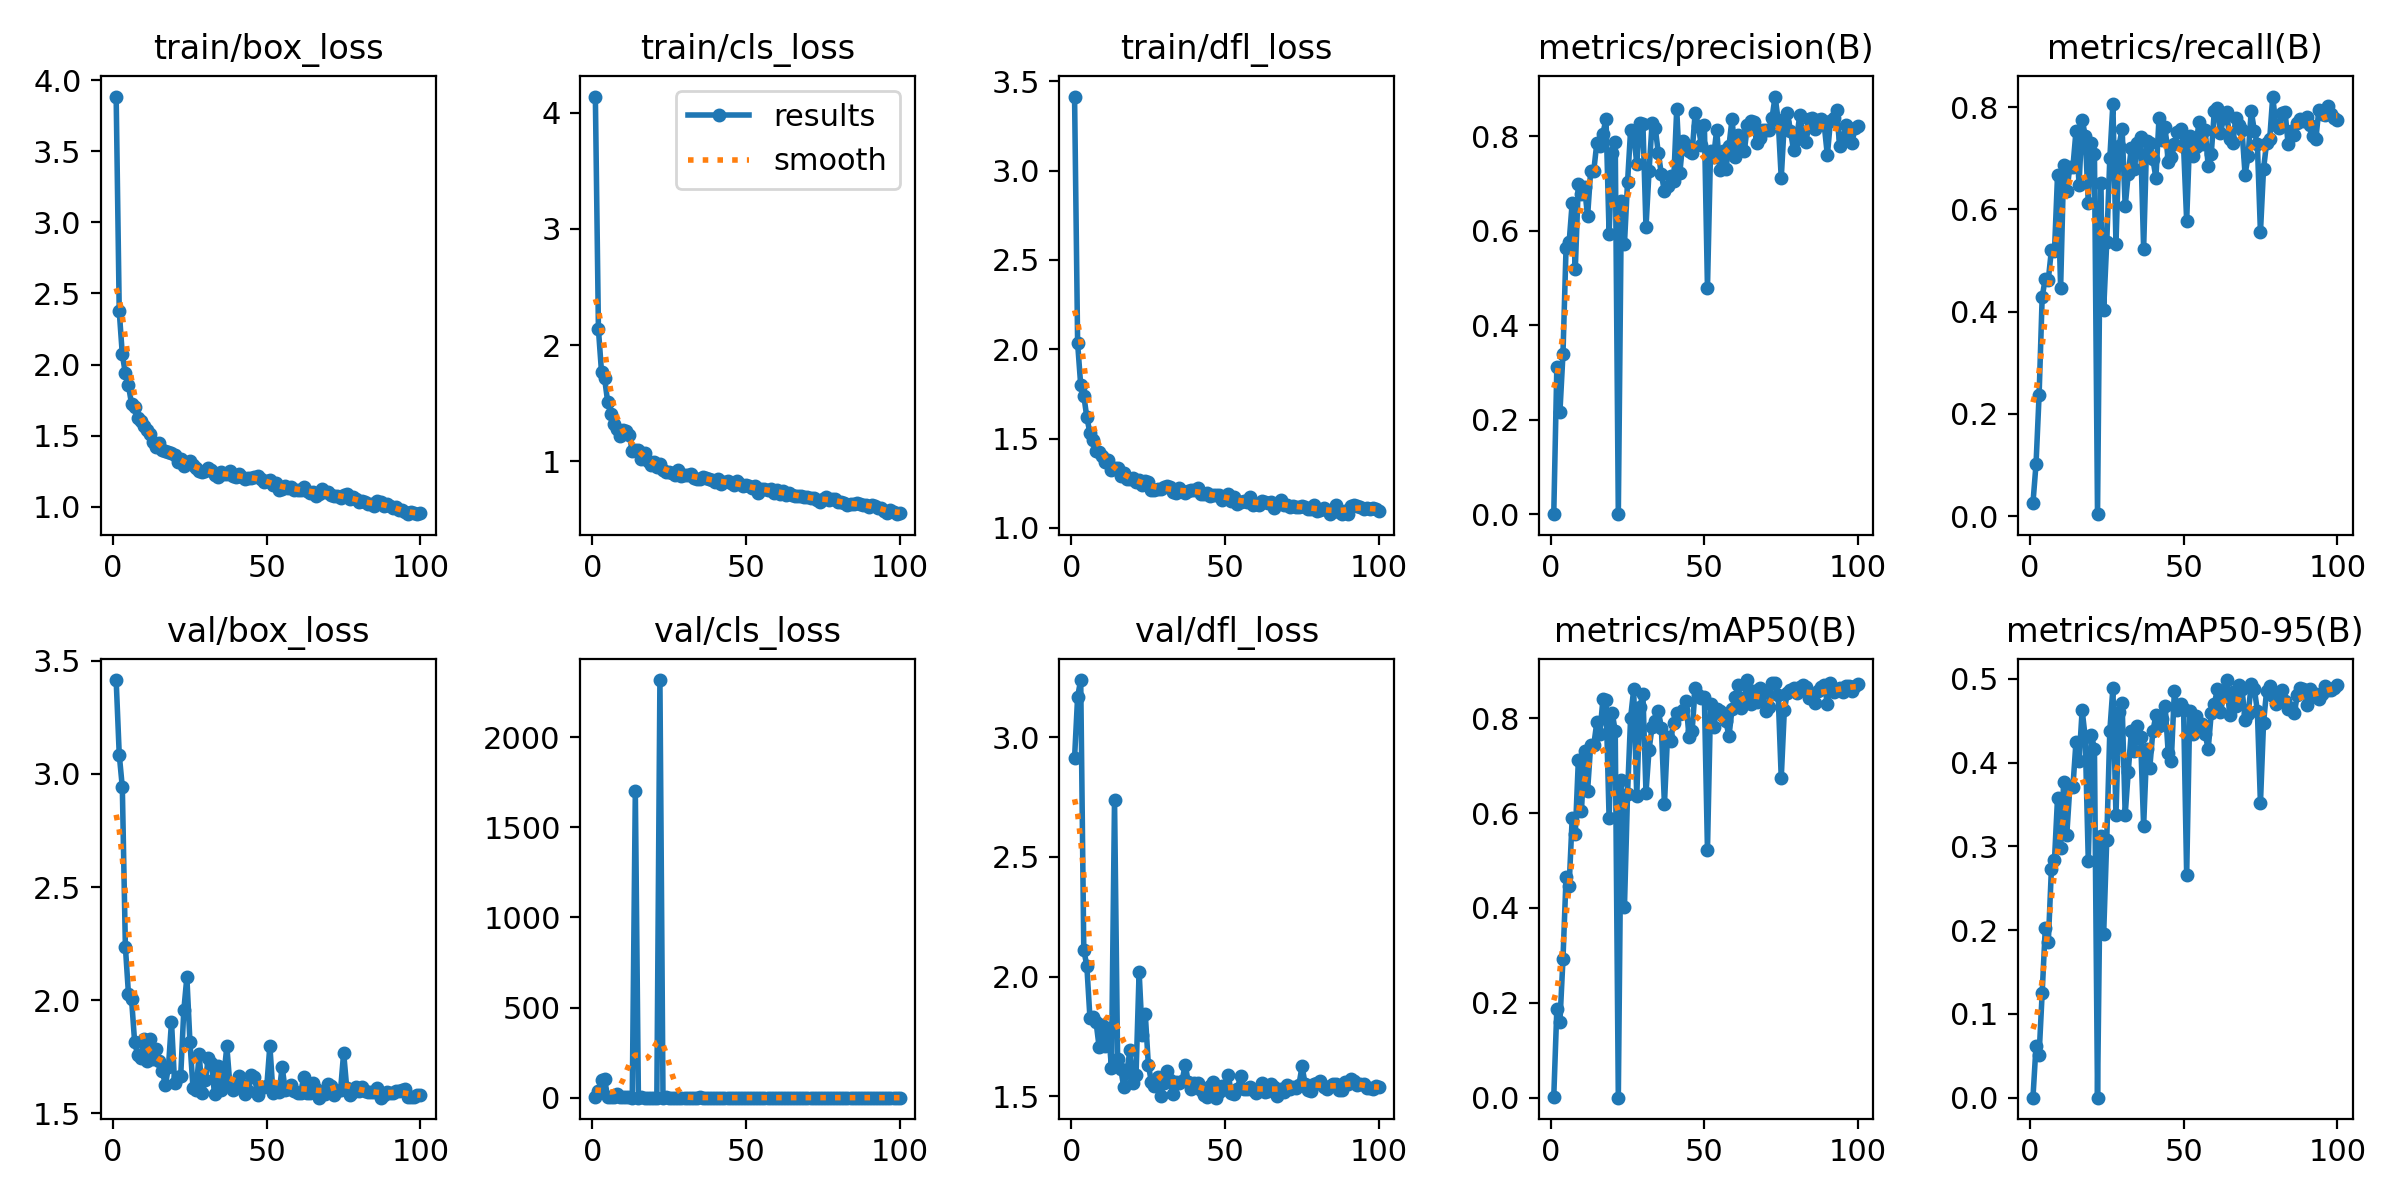

Source data for this figure (header and first rows):
epoch, train/box_loss, train/cls_loss, train/dfl_loss, metrics/precision(B), metrics/recall(B), metrics/mAP50(B), metrics/mAP50-95(B), val/box_loss, val/cls_loss, val/dfl_loss, lr/pg0, lr/pg1, lr/pg2
1, 3.886, 4.139, 3.414, 0.00015, 0.02601, 0.00178, 0.00018, 3.415, 5.223, 2.914, 0.0775, 0.0025, 0.0025
2, 2.376, 2.136, 2.033, 0.311, 0.1019, 0.1869, 0.06214, 3.086, 35.28, 3.171, 0.05405, 0.00505, 0.00505
3, 2.071, 1.77, 1.799, 0.216, 0.2374, 0.1591, 0.05133, 2.942, 100.2, 3.24, 0.03055, 0.007548, 0.007548
4, 1.938, 1.715, 1.741, 0.34, 0.4288, 0.2928, 0.1253, 2.236, 103.6, 2.112, 0.009703, 0.009703, 0.009703
5, 1.853, 1.515, 1.618, 0.5645, 0.4644, 0.4647, 0.2021, 2.027, 3.382, 2.043, 0.009604, 0.009604, 0.009604
6, 1.724, 1.408, 1.532, 0.5756, 0.4627, 0.4465, 0.1864, 2.007, 1.887, 1.828, 0.009505, 0.009505, 0.009505
7, 1.702, 1.32, 1.492, 0.6601, 0.5205, 0.5904, 0.2731, 1.817, 3.576, 1.829, 0.009406, 0.009406, 0.009406
8, 1.621, 1.277, 1.432, 0.5186, 0.5177, 0.5556, 0.2838, 1.757, 18.73, 1.809, 0.009307, 0.009307, 0.009307
9, 1.6, 1.221, 1.427, 0.7001, 0.6676, 0.7115, 0.3584, 1.746, 2.059, 1.704, 0.009208, 0.009208, 0.009208
10, 1.564, 1.274, 1.402, 0.6777, 0.4466, 0.604, 0.2979, 1.829, 5.52, 1.799, 0.009109, 0.009109, 0.009109
11, 1.542, 1.26, 1.37, 0.6937, 0.6865, 0.7307, 0.377, 1.732, 2.385, 1.707, 0.00901, 0.00901, 0.00901
12, 1.51, 1.23, 1.377, 0.6306, 0.6351, 0.6469, 0.3134, 1.829, 2.296, 1.783, 0.008911, 0.008911, 0.008911
13, 1.455, 1.092, 1.325, 0.7264, 0.683, 0.7426, 0.3713, 1.738, 1.543, 1.617, 0.008812, 0.008812, 0.008812
14, 1.417, 1.095, 1.336, 0.7264, 0.683, 0.7426, 0.3713, 1.784, 1699, 2.74, 0.008713, 0.008713, 0.008713
15, 1.447, 1.099, 1.332, 0.7858, 0.7531, 0.7914, 0.4251, 1.733, 1.301, 1.654, 0.008614, 0.008614, 0.008614
16, 1.399, 1.024, 1.293, 0.7804, 0.6485, 0.7672, 0.4023, 1.688, 2.234, 1.615, 0.008515, 0.008515, 0.008515
17, 1.394, 1.074, 1.306, 0.806, 0.7755, 0.8407, 0.4629, 1.625, 1.123, 1.538, 0.008416, 0.008416, 0.008416
18, 1.386, 1.003, 1.274, 0.8378, 0.744, 0.8383, 0.4302, 1.703, 1.208, 1.601, 0.008317, 0.008317, 0.008317
19, 1.379, 0.9721, 1.274, 0.5941, 0.6118, 0.5895, 0.2823, 1.905, 1.512, 1.691, 0.008218, 0.008218, 0.008218
20, 1.36, 0.9951, 1.279, 0.7657, 0.7297, 0.8118, 0.4333, 1.636, 1.141, 1.556, 0.008119, 0.008119, 0.008119
21, 1.312, 0.9493, 1.257, 0.7883, 0.709, 0.7728, 0.4163, 1.659, 1.432, 1.589, 0.00802, 0.00802, 0.00802
22, 1.337, 0.9793, 1.269, 2e-05, 0.00394, 1e-05, 0, 1.667, 2316, 2.021, 0.007921, 0.007921, 0.007921
23, 1.288, 0.9298, 1.238, 0.6624, 0.6508, 0.6696, 0.3122, 1.954, 1.392, 1.756, 0.007822, 0.007822, 0.007822
24, 1.308, 0.9128, 1.262, 0.5733, 0.4038, 0.403, 0.1954, 2.101, 2.175, 1.844, 0.007723, 0.007723, 0.007723
25, 1.321, 0.9078, 1.256, 0.7029, 0.5355, 0.641, 0.3079, 1.815, 1.419, 1.631, 0.007624, 0.007624, 0.007624
26, 1.292, 0.9039, 1.21, 0.8138, 0.7001, 0.8013, 0.438, 1.613, 1.223, 1.557, 0.007525, 0.007525, 0.007525
27, 1.272, 0.8879, 1.214, 0.8062, 0.8065, 0.8607, 0.4891, 1.601, 1.014, 1.541, 0.007426, 0.007426, 0.007426
28, 1.249, 0.9249, 1.219, 0.7422, 0.5324, 0.6353, 0.337, 1.76, 1.644, 1.578, 0.007327, 0.007327, 0.007327
29, 1.241, 0.8792, 1.22, 0.8283, 0.7246, 0.8236, 0.4607, 1.591, 1.04, 1.501, 0.007228, 0.007228, 0.007228
30, 1.251, 0.8797, 1.23, 0.8265, 0.7578, 0.8511, 0.471, 1.649, 0.9831, 1.553, 0.007129, 0.007129, 0.007129
31, 1.274, 0.8833, 1.236, 0.6075, 0.6057, 0.6427, 0.3377, 1.742, 1.423, 1.606, 0.00703, 0.00703, 0.00703
32, 1.255, 0.8939, 1.227, 0.7273, 0.6694, 0.7336, 0.3892, 1.722, 1.21, 1.567, 0.006931, 0.006931, 0.006931
33, 1.224, 0.8618, 1.202, 0.8293, 0.7204, 0.7825, 0.4374, 1.584, 1.248, 1.507, 0.006832, 0.006832, 0.006832
34, 1.212, 0.8507, 1.194, 0.8184, 0.6791, 0.794, 0.4135, 1.711, 1.166, 1.56, 0.006733, 0.006733, 0.006733
35, 1.246, 0.8475, 1.222, 0.7658, 0.7306, 0.8153, 0.4441, 1.604, 1.957, 1.554, 0.006634, 0.006634, 0.006634
36, 1.227, 0.8696, 1.208, 0.7202, 0.7408, 0.7804, 0.4302, 1.659, 1.202, 1.565, 0.006535, 0.006535, 0.006535
37, 1.226, 0.8554, 1.193, 0.6837, 0.5229, 0.6182, 0.3242, 1.796, 1.744, 1.631, 0.006436, 0.006436, 0.006436
38, 1.248, 0.8514, 1.207, 0.695, 0.7345, 0.7615, 0.4158, 1.625, 1.375, 1.557, 0.006337, 0.006337, 0.006337
39, 1.219, 0.8406, 1.21, 0.7164, 0.73, 0.753, 0.3938, 1.603, 1.39, 1.53, 0.006238, 0.006238, 0.006238
40, 1.21, 0.8216, 1.213, 0.7054, 0.6984, 0.7905, 0.4376, 1.634, 1.219, 1.553, 0.006139, 0.006139, 0.006139
41, 1.227, 0.8462, 1.224, 0.858, 0.6615, 0.8112, 0.4565, 1.665, 0.9993, 1.553, 0.00604, 0.00604, 0.00604
42, 1.21, 0.8069, 1.188, 0.7225, 0.7784, 0.8094, 0.4435, 1.626, 1.07, 1.527, 0.005941, 0.005941, 0.005941
43, 1.196, 0.8237, 1.187, 0.7895, 0.7356, 0.8177, 0.4519, 1.585, 1.091, 1.506, 0.005842, 0.005842, 0.005842
44, 1.203, 0.8357, 1.197, 0.7826, 0.7605, 0.8368, 0.4678, 1.597, 1.05, 1.494, 0.005743, 0.005743, 0.005743
45, 1.201, 0.817, 1.179, 0.7687, 0.6926, 0.7605, 0.4118, 1.669, 1.159, 1.543, 0.005644, 0.005644, 0.005644
46, 1.21, 0.7992, 1.185, 0.7659, 0.7027, 0.7725, 0.4025, 1.662, 1.192, 1.558, 0.005545, 0.005545, 0.005545
47, 1.217, 0.8301, 1.187, 0.8506, 0.7275, 0.8628, 0.4855, 1.582, 0.9183, 1.493, 0.005446, 0.005446, 0.005446
48, 1.197, 0.8024, 1.184, 0.8216, 0.7521, 0.8499, 0.4632, 1.615, 0.9467, 1.517, 0.005347, 0.005347, 0.005347
49, 1.171, 0.7863, 1.158, 0.7828, 0.7572, 0.8423, 0.4704, 1.615, 0.961, 1.541, 0.005248, 0.005248, 0.005248
50, 1.178, 0.7981, 1.175, 0.8238, 0.7225, 0.8442, 0.4638, 1.62, 0.9422, 1.529, 0.005149, 0.005149, 0.005149
51, 1.189, 0.7899, 1.189, 0.4789, 0.5773, 0.5218, 0.2655, 1.799, 1.488, 1.587, 0.00505, 0.00505, 0.00505
52, 1.152, 0.7711, 1.149, 0.7687, 0.744, 0.8295, 0.4613, 1.591, 0.9922, 1.513, 0.004951, 0.004951, 0.004951
53, 1.17, 0.785, 1.174, 0.7563, 0.704, 0.7805, 0.4345, 1.604, 1.098, 1.508, 0.004852, 0.004852, 0.004852
54, 1.115, 0.7251, 1.131, 0.8145, 0.7221, 0.8193, 0.4562, 1.593, 1.052, 1.531, 0.004753, 0.004753, 0.004753
55, 1.121, 0.7656, 1.145, 0.7301, 0.771, 0.8156, 0.4403, 1.704, 1.038, 1.586, 0.004654, 0.004654, 0.004654
56, 1.149, 0.7663, 1.149, 0.7695, 0.7279, 0.8046, 0.446, 1.603, 0.9952, 1.528, 0.004555, 0.004555, 0.004555
57, 1.131, 0.7586, 1.145, 0.7316, 0.756, 0.7932, 0.4349, 1.607, 1.051, 1.53, 0.004456, 0.004456, 0.004456
58, 1.14, 0.7631, 1.173, 0.7801, 0.6848, 0.7623, 0.416, 1.623, 1.066, 1.537, 0.004357, 0.004357, 0.004357
59, 1.116, 0.7276, 1.128, 0.838, 0.7085, 0.8199, 0.4593, 1.599, 0.9926, 1.526, 0.004258, 0.004258, 0.004258
60, 1.115, 0.7575, 1.136, 0.756, 0.7925, 0.8447, 0.4698, 1.59, 0.9581, 1.514, 0.004159, 0.004159, 0.004159
... 40 more rows
